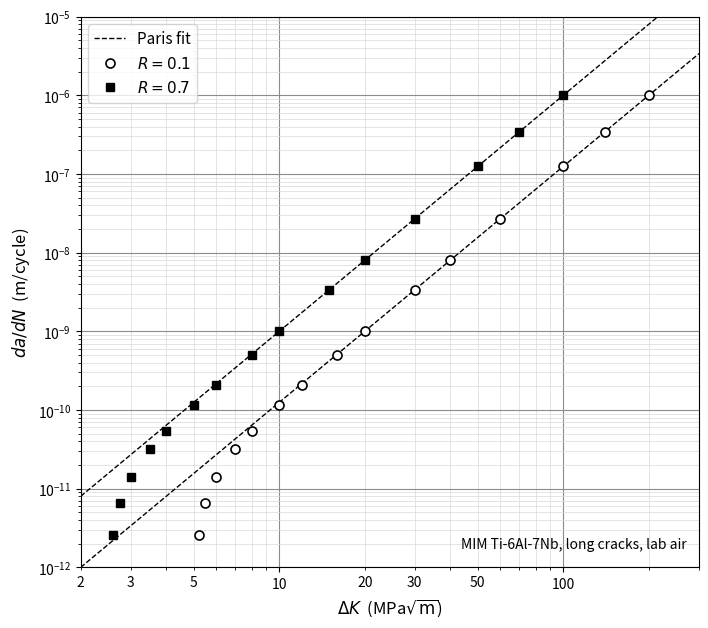

Write Python code to recreate this figure. (Note: this script raises an exception after producing the figure.)
"""Draws the figure for task08 (engineering): long-crack fatigue crack growth data of a MIM Ti-6Al-7Nb alloy at
R = 0.1 and R = 0.7 on log-log axes, generated from the stated model, with the dashed Paris fits.  Produces image.png
(300 dpi) and image.pdf.  Run: python3 draw_figure.py"""
import pathlib
import matplotlib
matplotlib.use("Agg")
import matplotlib.pyplot as plt
from matplotlib.ticker import LogLocator, NullFormatter, FuncFormatter

C = 1.0e-12; M = 3; DK_TH_EFF = 2.5; KOP_RATIO = 0.55
U01 = (1 - KOP_RATIO) / (1 - 0.1)                       # dK_eff / dK at R = 0.1  (= 7/9)
DK_EFF_POINTS = [2.6, 2.75, 3.0, 3.5, 4.0, 5.0, 6.0, 8.0, 10.0, 15.0, 20.0, 30.0, 50.0, 70.0, 100.0]

def intrinsic(dk_eff):
    return C * dk_eff ** M * (1 - (DK_TH_EFF / dk_eff) ** 4)
def data():
    """(dK, da/dN) for the two series; R = 0.7 is closure-free, R = 0.1 is shifted by 1/U in dK."""
    r07 = [(d, intrinsic(d)) for d in DK_EFF_POINTS]
    r01 = [(d / U01, intrinsic(d)) for d in DK_EFF_POINTS]
    return r01, r07

def draw(out="image"):
    r01, r07 = data()
    fig, ax = plt.subplots(figsize=(7.0, 6.2))
    xs = [2.0, 300.0]
    ax.plot(xs, [C * x ** M for x in xs], "k--", lw=1.0, label="Paris fit", zorder=2)
    ax.plot(xs, [C * (U01 * x) ** M for x in xs], "k--", lw=1.0, zorder=2)
    ax.plot([d for d, _ in r01], [r for _, r in r01], "o", mfc="white", mec="black", ms=6.5, mew=1.2, label="$R = 0.1$", zorder=3)
    ax.plot([d for d, _ in r07], [r for _, r in r07], "s", mfc="black", mec="black", ms=5.5, label="$R = 0.7$", zorder=3)
    ax.set_xscale("log"); ax.set_yscale("log")
    ax.set_xlim(2, 300); ax.set_ylim(1e-12, 1e-5)
    ax.set_xlabel(r"$\Delta K$  (MPa$\sqrt{\mathrm{m}}$)", fontsize=12)
    ax.set_ylabel(r"$da/dN$  (m/cycle)", fontsize=12)
    ax.xaxis.set_major_locator(LogLocator(base=10, numticks=10))
    ax.xaxis.set_minor_locator(LogLocator(base=10, subs=range(2, 10), numticks=20))
    ax.xaxis.set_major_formatter(FuncFormatter(lambda v, p: f"{v:g}"))
    ax.xaxis.set_minor_formatter(FuncFormatter(lambda v, p: f"{v:g}" if v in (2, 3, 5, 20, 30, 50) else ""))
    ax.yaxis.set_major_locator(LogLocator(base=10, numticks=10))
    ax.yaxis.set_minor_locator(LogLocator(base=10, subs=range(2, 10), numticks=20))
    ax.yaxis.set_minor_formatter(NullFormatter())
    ax.grid(True, which="major", color="0.55", lw=0.8)
    ax.grid(True, which="minor", color="0.85", lw=0.5)
    ax.tick_params(axis="both", which="both", labelsize=10)
    ax.legend(loc="upper left", fontsize=11, frameon=True)
    ax.text(0.98, 0.03, "MIM Ti-6Al-7Nb, long cracks, lab air", transform=ax.transAxes, ha="right", va="bottom", fontsize=10)
    fig.tight_layout(pad=0.4)
    here = pathlib.Path(__file__).parent
    fig.savefig(here / f"{out}.png", dpi=300, facecolor="white"); fig.savefig(here / f"{out}.pdf", facecolor="white"); plt.close(fig)
    print("wrote", out + ".png", out + ".pdf")

if __name__ == "__main__":
    r01, r07 = data()
    print("R = 0.7 points (dK, da/dN):", [(round(d, 3), f"{r:.3e}") for d, r in r07])
    print("R = 0.1 points (dK, da/dN):", [(round(d, 3), f"{r:.3e}") for d, r in r01])
    draw()
